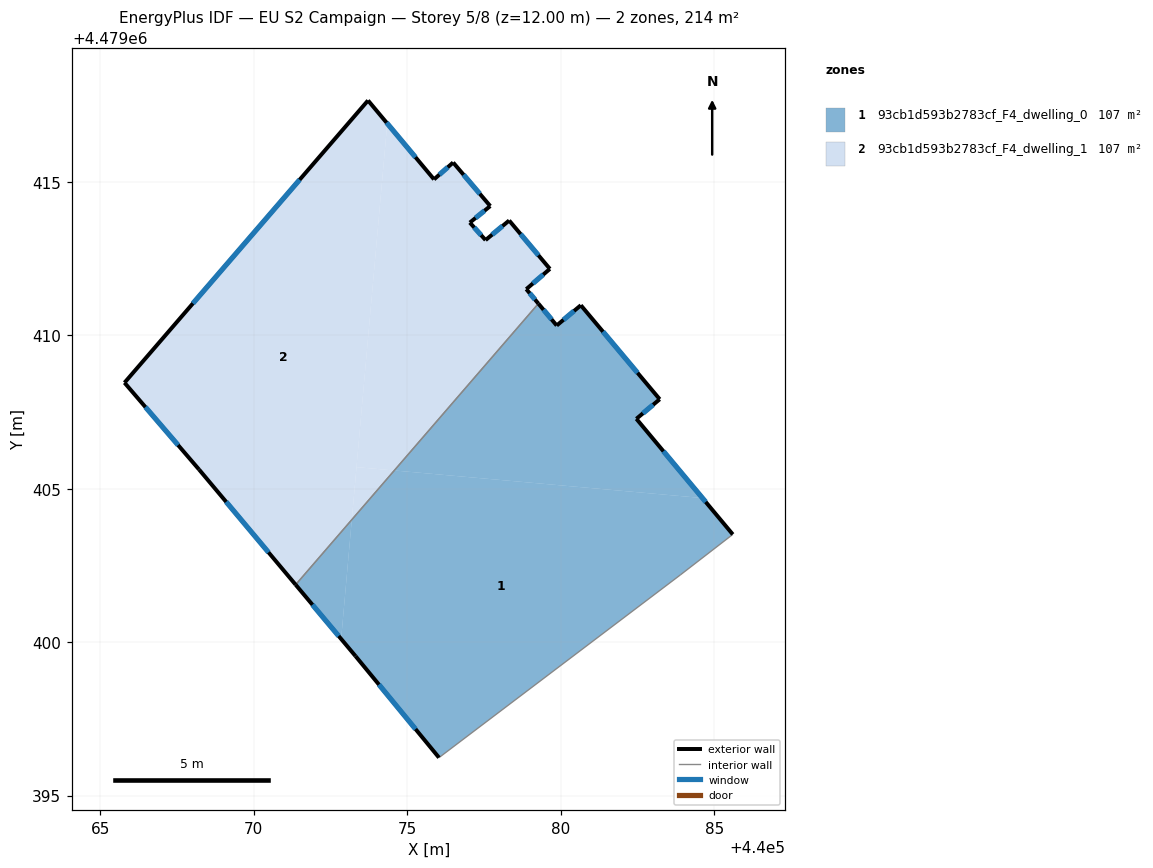
=== STOREY PLAN SPEC (per zone: floor XY polygon, exterior-wall plan segments, windows/doors) ===
zone 1: 93cb1d593b2783cf_F4_dwelling_0  (106.8 m²)
  floor: (440084.62, 4479404.69) (440085.61, 4479403.51) (440083.90, 4479402.19) (440076.04, 4479396.24) (440073.32, 4479399.54) (440072.85, 4479400.10) (440073.19, 4479403.99) (440074.58, 4479405.59)
  floor: (440083.23, 4479407.91) (440082.47, 4479407.28) (440084.62, 4479404.69) (440074.58, 4479405.59) (440079.27, 4479411.03) (440079.87, 4479410.32) (440080.66, 4479410.97)
  floor: (440073.19, 4479403.99) (440072.85, 4479400.10) (440071.37, 4479401.87)
  exterior wall: (440082.47, 4479407.28) – (440083.23, 4479407.91)  [1.0 m]
    window: (440082.68, 4479407.45) – (440083.01, 4479407.73)  [0.6 m²]
  exterior wall: (440085.61, 4479403.51) – (440082.47, 4479407.28)  [4.9 m]
    window: (440084.73, 4479404.57) – (440083.35, 4479406.22)  [2.8 m²]
  exterior wall: (440073.32, 4479399.54) – (440076.04, 4479396.24)  [4.3 m]
    window: (440074.08, 4479398.62) – (440075.27, 4479397.17)  [2.5 m²]
  exterior wall: (440071.37, 4479401.87) – (440073.32, 4479399.54)  [3.0 m]
    window: (440071.91, 4479401.22) – (440072.77, 4479400.20)  [1.7 m²]
  exterior wall: (440079.87, 4479410.32) – (440079.27, 4479411.03)  [0.9 m]
    window: (440079.70, 4479410.52) – (440079.44, 4479410.83)  [0.5 m²]
  exterior wall: (440080.66, 4479410.97) – (440079.87, 4479410.32)  [1.0 m]
    window: (440080.44, 4479410.79) – (440080.09, 4479410.50)  [0.6 m²]
  exterior wall: (440083.23, 4479407.91) – (440080.66, 4479410.97)  [4.0 m]
    window: (440082.51, 4479408.77) – (440081.38, 4479410.11)  [2.3 m²]
  interior walls: 3
zone 2: 93cb1d593b2783cf_F4_dwelling_1  (106.9 m²)
  floor: (440077.71, 4479414.21) (440077.04, 4479413.67) (440077.55, 4479413.10) (440078.20, 4479413.63) (440078.32, 4479413.74) (440079.65, 4479412.16) (440078.88, 4479411.50) (440079.27, 4479411.03) (440074.58, 4479405.59) (440073.35, 4479405.70) (440074.35, 4479416.90) (440075.87, 4479415.08) (440076.50, 4479415.63)
  floor: (440073.72, 4479417.65) (440074.35, 4479416.90) (440073.20, 4479403.99) (440071.37, 4479401.87) (440068.22, 4479405.62) (440065.79, 4479408.45)
  floor: (440074.58, 4479405.59) (440073.20, 4479403.99) (440073.35, 4479405.70)
  exterior wall: (440077.55, 4479413.10) – (440077.04, 4479413.67)  [0.8 m]
    window: (440077.41, 4479413.26) – (440077.18, 4479413.51)  [0.4 m²]
  exterior wall: (440078.32, 4479413.74) – (440077.55, 4479413.10)  [1.0 m]
    window: (440078.11, 4479413.56) – (440077.77, 4479413.28)  [0.6 m²]
  exterior wall: (440079.65, 4479412.16) – (440078.32, 4479413.74)  [2.1 m]
    window: (440079.28, 4479412.60) – (440078.69, 4479413.29)  [1.2 m²]
  exterior wall: (440078.88, 4479411.50) – (440079.65, 4479412.16)  [1.0 m]
    window: (440079.10, 4479411.69) – (440079.43, 4479411.97)  [0.6 m²]
  exterior wall: (440079.27, 4479411.03) – (440078.88, 4479411.50)  [0.6 m]
    window: (440079.16, 4479411.16) – (440078.99, 4479411.37)  [0.4 m²]
  exterior wall: (440068.22, 4479405.62) – (440071.37, 4479401.87)  [4.9 m]
    window: (440069.10, 4479404.57) – (440070.48, 4479402.92)  [2.8 m²]
  exterior wall: (440065.79, 4479408.45) – (440068.22, 4479405.62)  [3.7 m]
    window: (440066.47, 4479407.66) – (440067.54, 4479406.42)  [2.1 m²]
  exterior wall: (440073.72, 4479417.65) – (440065.79, 4479408.45)  [12.1 m]
    window: (440071.50, 4479415.06) – (440068.02, 4479411.03)  [7.0 m²]
  exterior wall: (440075.87, 4479415.08) – (440073.72, 4479417.65)  [3.4 m]
    window: (440075.27, 4479415.80) – (440074.33, 4479416.92)  [1.9 m²]
  exterior wall: (440076.50, 4479415.63) – (440075.87, 4479415.08)  [0.8 m]
    window: (440076.32, 4479415.47) – (440076.05, 4479415.23)  [0.5 m²]
  exterior wall: (440077.71, 4479414.21) – (440076.50, 4479415.63)  [1.9 m]
    window: (440077.37, 4479414.61) – (440076.84, 4479415.23)  [1.1 m²]
  exterior wall: (440077.04, 4479413.67) – (440077.71, 4479414.21)  [0.9 m]
    window: (440077.23, 4479413.82) – (440077.52, 4479414.06)  [0.5 m²]
  interior walls: 1

=== DERIVED (storey summary) ===
Building: EU S2 Campaign
Storey: 5 of 8  (floor level z = 12.00 m)
Storey gross floor area: 213.7 m²
Zones on this storey: 2
  - 93cb1d593b2783cf_F4_dwelling_0: floor 106.8 m²; exterior wall 19.2 m (57.5 m²); 7 window(s) 11.0 m²; WWR 19.2%
  - 93cb1d593b2783cf_F4_dwelling_1: floor 106.9 m²; exterior wall 33.1 m (99.4 m²); 12 window(s) 19.1 m²; WWR 19.2%
Zone adjacency (shared interzone walls):
  - 93cb1d593b2783cf_F4_dwelling_0 ↔ 93cb1d593b2783cf_F4_dwelling_1